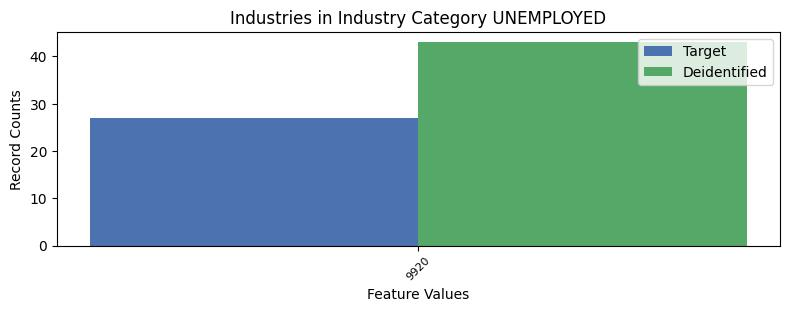

The file beside this chart, header and first rows:
, INDP, count_target, count_deidentified
0, 9920, 27, 43
